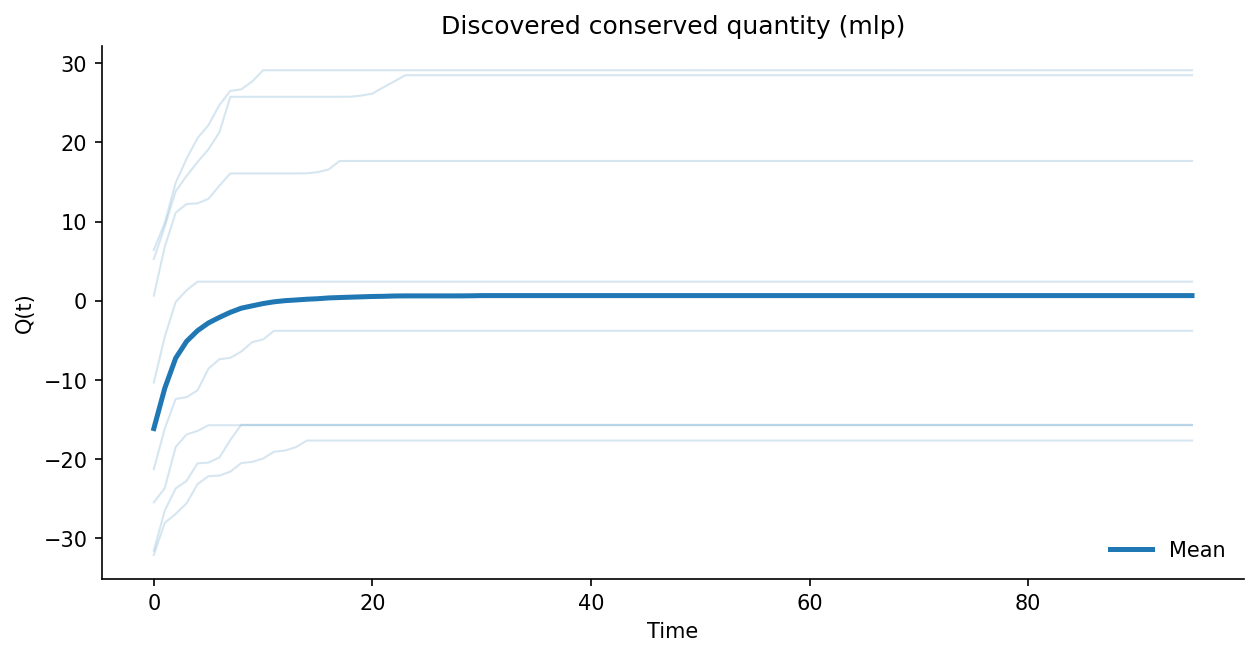

Values plotted in this chart, from the file beside it:
time, Q_mean, Q_std
0, -16.13, 21.53
1, -11.04, 22.53
2, -7.239, 23.16
3, -5.116, 23.68
4, -3.768, 24.09
5, -2.793, 24.48
6, -2.092, 24.91
7, -1.455, 25.21
8, -0.9332, 25.38
9, -0.6382, 25.53
10, -0.3473, 25.7
11, -0.1263, 25.82
12, 0.01641, 25.92
13, 0.103, 26
14, 0.1976, 26.06
15, 0.2633, 26.1
16, 0.3627, 26.2
17, 0.4115, 26.23
18, 0.4571, 26.27
19, 0.5008, 26.31
20, 0.5448, 26.33
21, 0.5661, 26.34
22, 0.6075, 26.34
23, 0.6198, 26.35
24, 0.6198, 26.35
25, 0.6198, 26.35
26, 0.6198, 26.35
27, 0.62, 26.36
28, 0.6213, 26.36
29, 0.6302, 26.38
30, 0.656, 26.46
31, 0.656, 26.46
32, 0.656, 26.46
33, 0.656, 26.46
34, 0.656, 26.46
35, 0.656, 26.46
36, 0.656, 26.46
37, 0.656, 26.46
38, 0.656, 26.46
39, 0.656, 26.46
40, 0.656, 26.46
41, 0.656, 26.46
42, 0.656, 26.46
43, 0.656, 26.46
44, 0.656, 26.46
45, 0.656, 26.46
46, 0.656, 26.46
47, 0.656, 26.46
48, 0.656, 26.46
49, 0.656, 26.46
50, 0.656, 26.46
51, 0.656, 26.46
52, 0.656, 26.46
53, 0.656, 26.46
54, 0.656, 26.46
55, 0.656, 26.46
56, 0.656, 26.46
57, 0.656, 26.46
58, 0.656, 26.46
59, 0.656, 26.46
... 36 more rows
